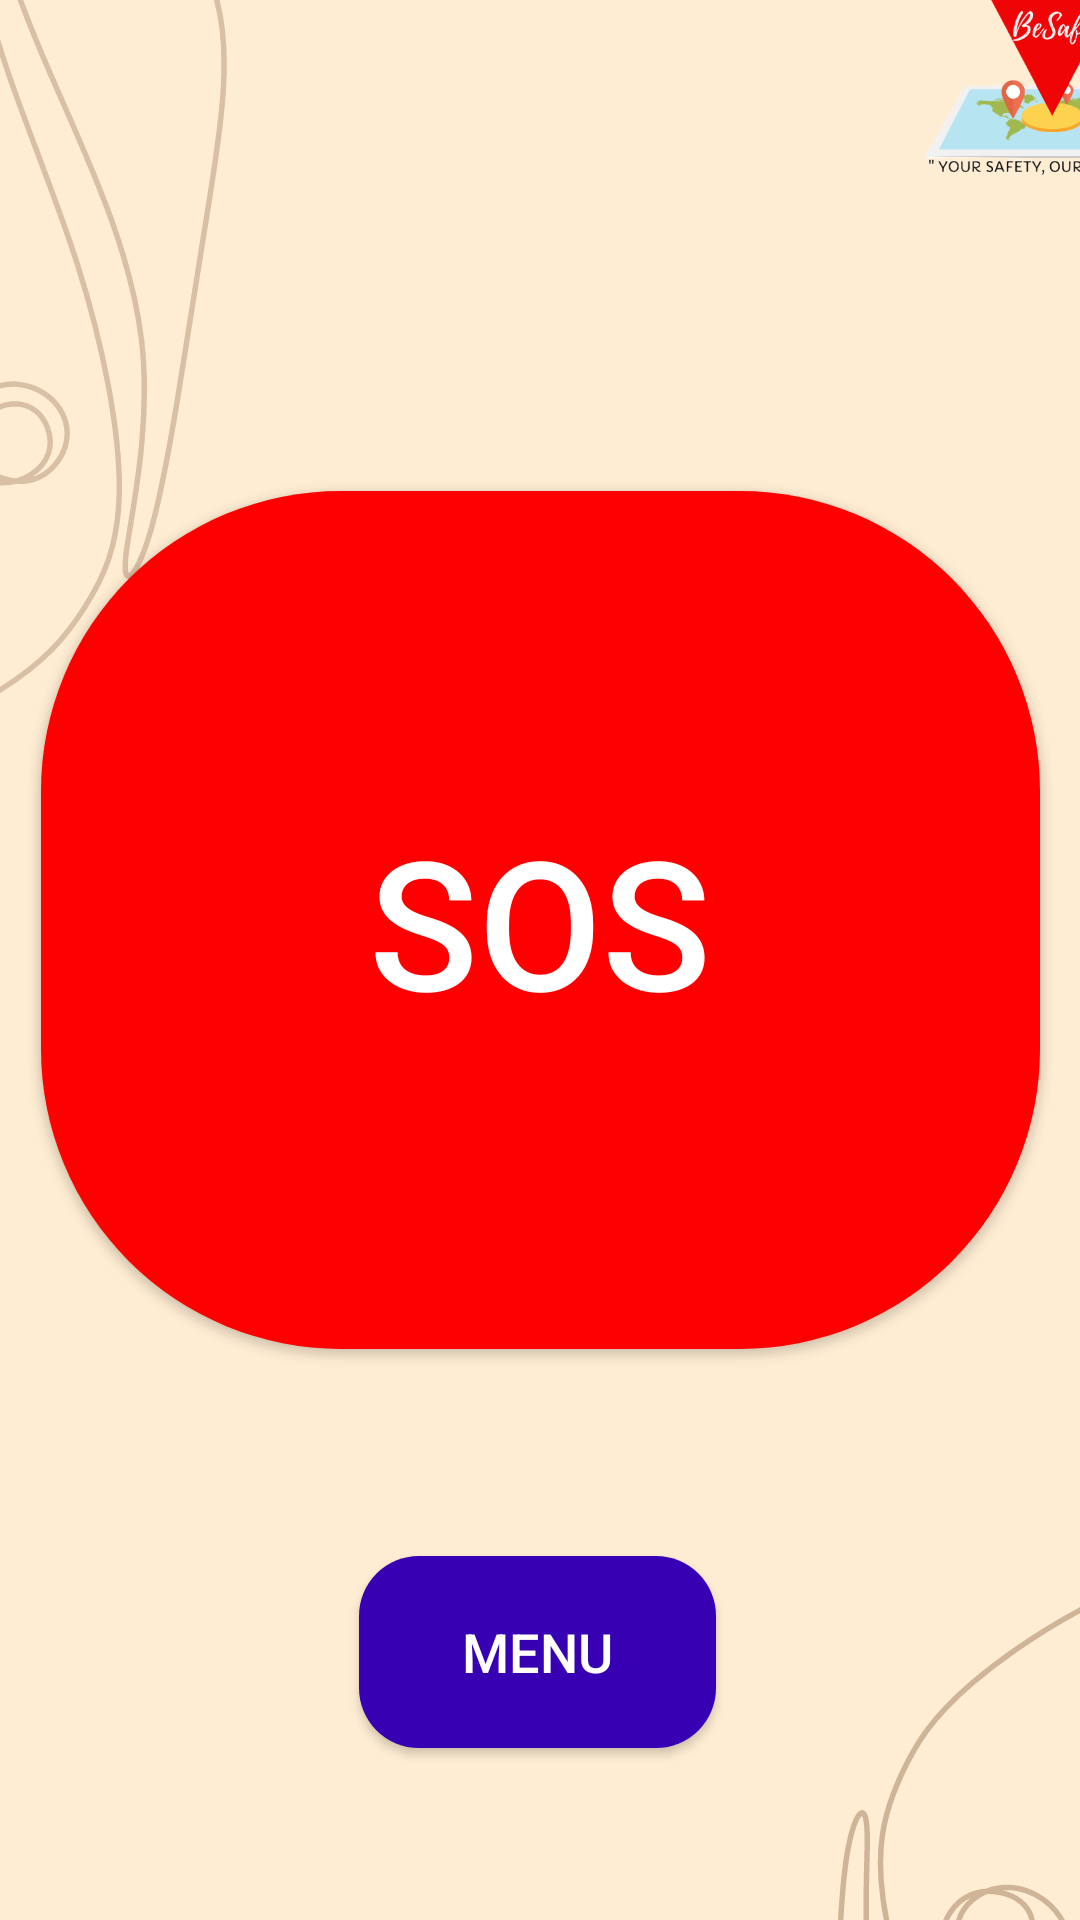

Android layout source for this screen:
<!-- AndroidManifest.xml: application theme Theme.BeSafe -->
<!-- res/layout/activity_home_screen.xml -->
<?xml version="1.0" encoding="utf-8"?>
<androidx.constraintlayout.widget.ConstraintLayout xmlns:android="http://schemas.android.com/apk/res/android"
    xmlns:app="http://schemas.android.com/apk/res-auto"
    xmlns:tools="http://schemas.android.com/tools"
    android:layout_width="match_parent"
    android:layout_height="match_parent"
    android:background="@drawable/background"
    tools:context=".HomeScreen">

        <ImageView
            android:id="@+id/imageView2"
            android:layout_width="117dp"
            android:layout_height="109dp"
            android:layout_marginStart="290dp"
            android:layout_marginTop="4dp"
            android:layout_marginEnd="4dp"
            android:layout_marginBottom="8dp"
            app:layout_constraintBottom_toTopOf="@+id/sos"
            app:layout_constraintEnd_toEndOf="parent"
            app:layout_constraintHorizontal_bias="0.0"
            app:layout_constraintStart_toStartOf="parent"
            app:layout_constraintTop_toTopOf="parent"
            app:srcCompat="@drawable/logo" />

        <Button
            android:id="@+id/sos"
            android:layout_width="333dp"
            android:layout_height="286dp"
            android:layout_marginStart="39dp"
            android:layout_marginTop="92dp"
            android:layout_marginEnd="39dp"
            android:layout_marginBottom="240dp"
            android:text="SOS"
            android:textColor="@color/white"
            android:textSize="60sp"
            app:layout_constraintBottom_toBottomOf="parent"
            app:layout_constraintEnd_toEndOf="parent"
            app:layout_constraintStart_toStartOf="parent"
            app:layout_constraintTop_toBottomOf="@+id/imageView2"
            android:background="@drawable/roundedsosbutton"
            />

        <Button
            android:id="@+id/menuButton"
            android:layout_width="119dp"
            android:layout_height="64dp"
            android:layout_marginStart="145dp"
            android:layout_marginTop="71dp"
            android:layout_marginEnd="147dp"
            android:layout_marginBottom="59dp"
            android:background="@drawable/roundedbutton"
            android:text="Menu"
            android:textColor="@color/white"
            android:textSize="18sp"
            app:layout_constraintBottom_toBottomOf="parent"
            app:layout_constraintEnd_toEndOf="parent"
            app:layout_constraintStart_toStartOf="parent"
            app:layout_constraintTop_toBottomOf="@+id/sos" />

</androidx.constraintlayout.widget.ConstraintLayout>
<!-- resources referenced by this layout -->
<resources>
  <!-- drawable background: jpg bitmap (drawable, 81707 bytes) -->
  <!-- drawable logo: png bitmap (drawable, 58879 bytes) -->
  <!-- drawable roundedbutton (drawable) -->
  <?xml version="1.0" encoding="utf-8"?>
  <shape xmlns:android="http://schemas.android.com/apk/res/android">
  android:shape:"rectangle">
      <solid
          android:color="?android:attr/statusBarColor">
      </solid>
      <corners
          android:radius="20dp">
  </corners>
  </shape>
  <!-- drawable roundedsosbutton (drawable) -->
  <?xml version="1.0" encoding="utf-8"?>
  <shape xmlns:android="http://schemas.android.com/apk/res/android">
      android:shape:"rectangle">
      <solid
          android:color="#ff0000">
      </solid>
      <corners
          android:radius="100dp">
      </corners>
  </shape>
  <style name="Theme.BeSafe" parent="Theme.AppCompat.Light.NoActionBar">
          
          <item name="colorPrimary">@color/purple_500</item>
          <item name="colorPrimaryVariant">@color/purple_700</item>
          <item name="colorOnPrimary">@color/white</item>
          
          <item name="colorSecondary">@color/teal_200</item>
          <item name="colorSecondaryVariant">@color/teal_700</item>
          <item name="colorOnSecondary">@color/black</item>
          
          <item name="android:statusBarColor" tools:targetApi="l">?attr/colorPrimaryVariant</item>
          
      </style>
  <!-- not gathered from this repository: default colours our renderer supplied (Android Studio template values) -->
  <color name="purple_500">#FF6200EE</color>
  <color name="purple_700">#FF3700B3</color>
  <color name="teal_200">#FF03DAC5</color>
  <color name="teal_700">#FF018786</color>
  <color name="black">#FF000000</color>
  <color name="white">#FFFFFFFF</color>
</resources>
